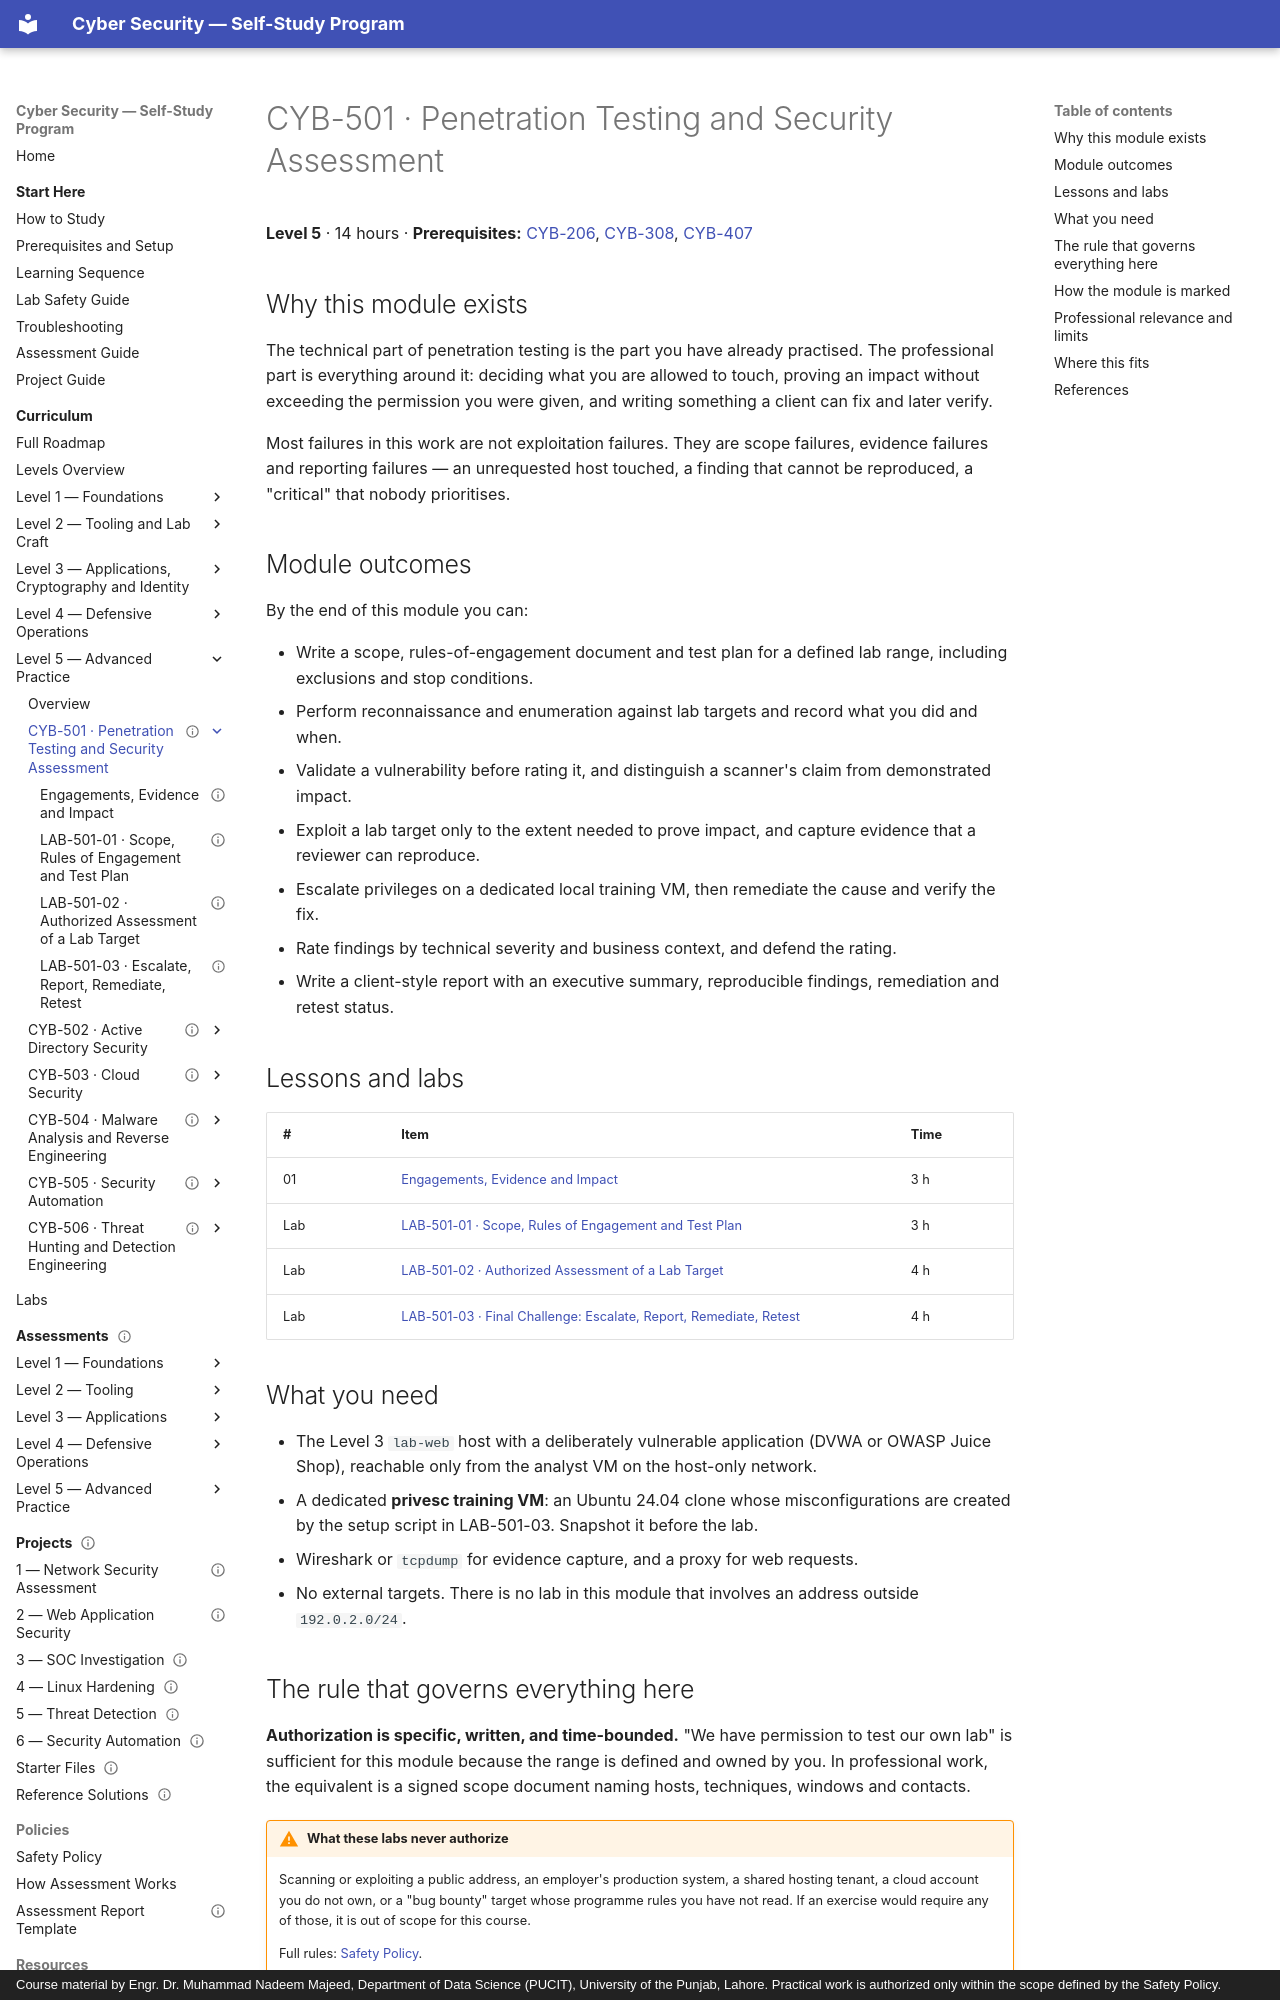

repository: nadeem-majeedch/CyberSecurity · page: levels/level-5-advanced/01-penetration-testing/index.html · generator: mkdocs · copyright: Course material by Engr. Dr. Muhammad Nadeem Majeed, Department of Data Science (PUCIT), University of the Punjab, Lahore. Practical work is authorized only within the scope defined by the Safety Policy.

---
title: "CYB-501 · Penetration Testing and Security Assessment"
description: "Run an authorized assessment end to end: scope it, test only what is in scope, prove impact with evidence, and write a report the client can act on."
module_code: CYB-501
level: 5
kind: reference
prerequisites: [CYB-206, CYB-308, CYB-407]
estimated_minutes: 840
difficulty: advanced
safety: isolated-vm
lab_ids: [LAB-501-01, LAB-501-02, LAB-501-03]
version: 1.0.0
last_reviewed: 2026-10-29
reviewers: []
status: published
tags: [penetration-testing, scoping, rules-of-engagement, risk-rating, reporting, retesting]
---

# CYB-501 · Penetration Testing and Security Assessment

**Level 5** · 14 hours · **Prerequisites:** [CYB-206](../../level-2-tooling/06-host-inspection-and-hardening/index.md), [CYB-308](../../level-3-applications/06-api-security/index.md), [CYB-407](../../level-4-defensive-operations/07-incident-response/index.md)

## Why this module exists

The technical part of penetration testing is the part you have already practised. The professional part is
everything around it: deciding what you are allowed to touch, proving an impact without exceeding the permission you
were given, and writing something a client can fix and later verify.

Most failures in this work are not exploitation failures. They are scope failures, evidence failures and reporting
failures — an unrequested host touched, a finding that cannot be reproduced, a "critical" that nobody prioritises.

## Module outcomes

By the end of this module you can:

- Write a scope, rules-of-engagement document and test plan for a defined lab range, including exclusions and stop
  conditions.
- Perform reconnaissance and enumeration against lab targets and record what you did and when.
- Validate a vulnerability before rating it, and distinguish a scanner's claim from demonstrated impact.
- Exploit a lab target only to the extent needed to prove impact, and capture evidence that a reviewer can reproduce.
- Escalate privileges on a dedicated local training VM, then remediate the cause and verify the fix.
- Rate findings by technical severity and business context, and defend the rating.
- Write a client-style report with an executive summary, reproducible findings, remediation and retest status.

## Lessons and labs

| # | Item | Time |
| --- | --- | --- |
| 01 | [Engagements, Evidence and Impact](01-engagement-and-evidence.md) | 3 h |
| Lab | [LAB-501-01 · Scope, Rules of Engagement and Test Plan](lab-01-engagement-package.md) | 3 h |
| Lab | [LAB-501-02 · Authorized Assessment of a Lab Target](lab-02-lab-assessment.md) | 4 h |
| Lab | [LAB-501-03 · Final Challenge: Escalate, Report, Remediate, Retest](lab-03-privesc-and-report.md) | 4 h |

## What you need

- The Level 3 `lab-web` host with a deliberately vulnerable application (DVWA or OWASP Juice Shop), reachable only
  from the analyst VM on the host-only network.
- A dedicated **privesc training VM**: an Ubuntu 24.04 clone whose misconfigurations are created by the setup script
  in LAB-501-03. Snapshot it before the lab.
- Wireshark or `tcpdump` for evidence capture, and a proxy for web requests.
- No external targets. There is no lab in this module that involves an address outside `192.0.2.0/24`.
